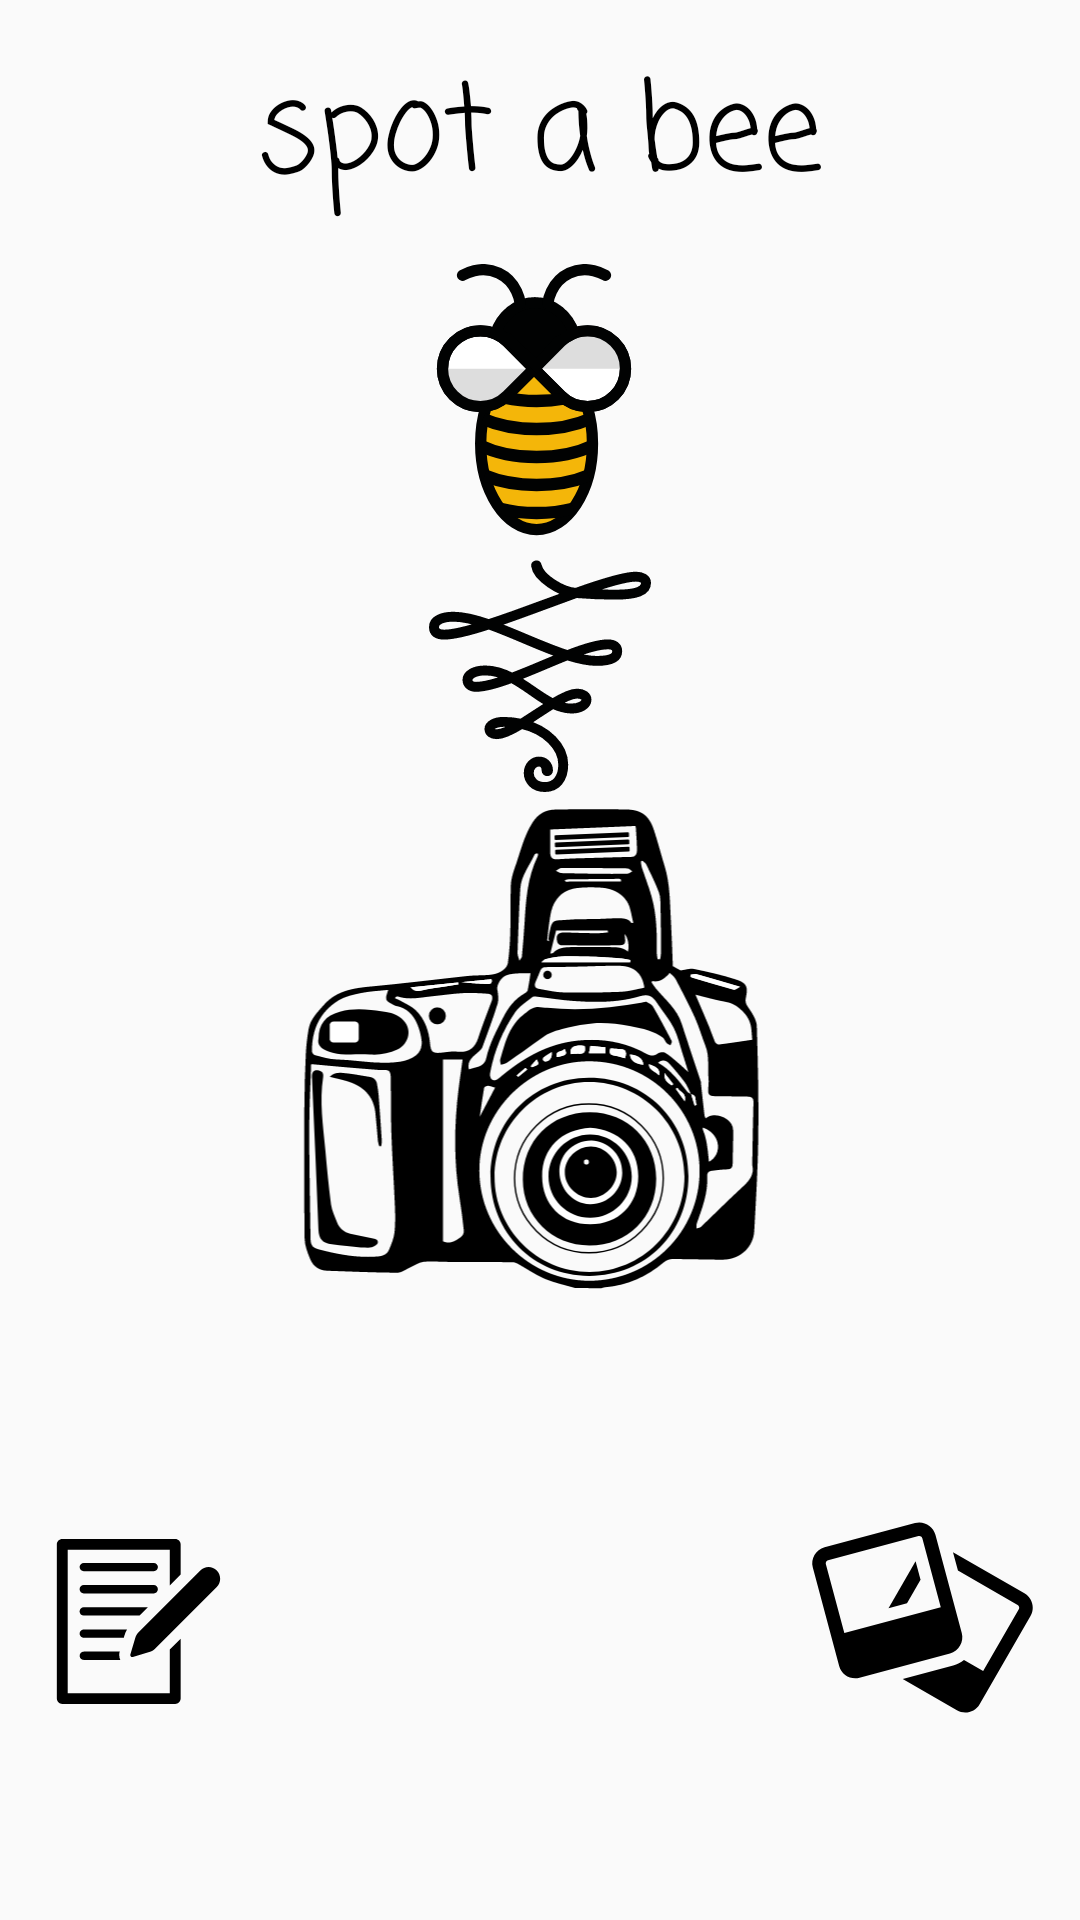

This screen was rendered from an Android layout file. Write that file and the resources it references.
<!-- AndroidManifest.xml: application theme AppTheme -->
<!-- res/layout/fragment_menu_home.xml -->
<?xml version="1.0" encoding="utf-8"?>
<RelativeLayout xmlns:android="http://schemas.android.com/apk/res/android"
    android:layout_width="match_parent"
    android:layout_height="match_parent"
    xmlns:app="http://schemas.android.com/apk/res-auto"
    xmlns:tools="http://schemas.android.com/tools">

    <ScrollView
        android:layout_width="match_parent"
        android:layout_height="match_parent"
        android:id="@+id/scrollView2">

        <RelativeLayout
            android:layout_width="match_parent"
            android:layout_height="wrap_content">

            <ImageView
                android:id="@+id/bee_logo"
                android:layout_width="wrap_content"
                android:layout_height="wrap_content"
                android:layout_below="@+id/homeTitle"
                android:layout_centerHorizontal="true"
                android:layout_gravity="center_vertical"
                android:layout_marginTop="12dp"
                android:src="@drawable/bee_1" />

            <ImageView
                android:id="@+id/button_camera"
                android:layout_width="350dp"
                android:layout_height="175dp"
                android:layout_below="@+id/bee_logo"
                android:layout_centerHorizontal="true"
                android:src="@drawable/ic_camera_svg"
                app:layout_constraintBottom_toBottomOf="parent"
                app:layout_constraintHorizontal_bias="0.501"
                app:layout_constraintLeft_toLeftOf="parent"
                app:layout_constraintRight_toRightOf="parent"
                app:layout_constraintTop_toTopOf="parent"
                app:layout_constraintVertical_bias="0.682" />


            <android.support.v7.widget.AppCompatTextView
                android:id="@+id/homeTitle"
                android:layout_width="wrap_content"
                android:layout_height="wrap_content"
                android:layout_alignParentTop="true"
                android:layout_centerHorizontal="true"
                android:layout_marginTop="15dp"
                android:fontFamily="casual"
                android:text="@string/spot_a_bee"
                android:textColor="#000000"
                android:textSize="40sp"
                app:layout_constraintBottom_toBottomOf="parent"
                app:layout_constraintHorizontal_bias="0.502"
                app:layout_constraintLeft_toLeftOf="parent"
                app:layout_constraintRight_toRightOf="parent"
                app:layout_constraintTop_toTopOf="parent"
                app:layout_constraintVertical_bias="0.476" />

            <ImageView
                android:id="@+id/imgGallery"
                android:layout_width="45dp"
                android:layout_height="41dp"
                android:layout_alignParentTop="true"
                android:layout_toEndOf="@+id/button_camera"
                tools:ignore="MissingConstraints"
                tools:layout_editor_absoluteX="303dp"
                tools:layout_editor_absoluteY="2dp"
                tools:targetApi="lollipop" />

            <RelativeLayout
                android:layout_width="match_parent"
                android:layout_height="100dp"
                android:layout_alignParentStart="true"
                android:layout_below="@+id/button_camera"
                android:layout_marginTop="50dp"
                android:gravity="bottom">

                <ImageView
                    android:id="@+id/button_no_image_upload"
                    android:layout_width="70dp"
                    android:layout_height="55dp"
                    android:layout_alignParentBottom="true"
                    android:layout_alignParentStart="true"
                    android:layout_marginBottom="21dp"
                    android:layout_marginStart="11dp"
                    android:src="@drawable/ic_contact_form_svgrepo_com"
                    app:layout_constraintBottom_toBottomOf="parent"
                    app:layout_constraintHorizontal_bias="0.0"
                    app:layout_constraintLeft_toLeftOf="parent"
                    app:layout_constraintRight_toRightOf="parent"
                    app:layout_constraintTop_toTopOf="parent"
                    app:layout_constraintVertical_bias="1.0" />


                <ImageView
                    android:id="@+id/button_image_upload"
                    android:layout_width="75dp"
                    android:layout_height="100dp"
                    android:layout_alignParentBottom="true"
                    android:layout_alignParentEnd="true"
                    android:layout_marginEnd="15dp"
                    android:src="@drawable/ic_gallery"
                    app:layout_constraintBottom_toBottomOf="parent"
                    app:layout_constraintHorizontal_bias="1.0"
                    app:layout_constraintLeft_toLeftOf="parent"
                    app:layout_constraintRight_toRightOf="parent"
                    app:layout_constraintTop_toTopOf="parent"
                    app:layout_constraintVertical_bias="1.0" />

            </RelativeLayout>

]
        </RelativeLayout>



    </ScrollView>



</RelativeLayout>
<!-- resources referenced by this layout -->
<resources>
  <!-- drawable bee_1: vector/xml drawable (drawable, 8044 chars, omitted) -->
  <!-- drawable ic_camera_svg: vector/xml drawable (drawable, 18172 chars, omitted) -->
  <!-- drawable ic_contact_form_svgrepo_com (drawable) -->
  <vector android:height="24dp" android:viewportHeight="492.014"
      android:viewportWidth="492.014" android:width="24dp" xmlns:android="http://schemas.android.com/apk/res/android">
      <path android:fillColor="#FF000000" android:pathData="M339.3,459.6H34.9V32.4h304.4v105.9l32.4,-32.4V16.2C371.7,7.3 364.5,0 355.5,0H18.7C9.7,0 2.5,7.3 2.5,16.2v459.6c0,9 7.3,16.2 16.2,16.2H355.5c9,0 16.2,-7.3 16.2,-16.2V297.3l-32.4,32.4V459.6z"/>
      <path android:fillColor="#FF000000" android:pathData="M291.4,71.4H82.8c-6.8,0 -12.4,5.6 -12.4,12.4c0,6.8 5.6,12.4 12.4,12.4h208.7c6.8,0 12.4,-5.6 12.4,-12.4C303.8,76.9 298.3,71.4 291.4,71.4z"/>
      <path android:fillColor="#FF000000" android:pathData="M303.8,149.9c0,-6.8 -5.6,-12.4 -12.4,-12.4H82.8c-6.8,0 -12.4,5.6 -12.4,12.4c0,6.8 5.6,12.4 12.4,12.4h208.7C298.3,162.3 303.8,156.7 303.8,149.9z"/>
      <path android:fillColor="#FF000000" android:pathData="M274,203.6H82.8c-6.8,0 -12.4,5.6 -12.4,12.4c0,6.8 5.6,12.4 12.4,12.4h166.5L274,203.6z"/>
      <path android:fillColor="#FF000000" android:pathData="M204.7,285.8c1.7,-5.6 4.1,-11 7,-16.1h-128.9c-6.8,0 -12.4,5.6 -12.4,12.4c0,6.8 5.6,12.4 12.4,12.4h119.3L204.7,285.8z"/>
      <path android:fillColor="#FF000000" android:pathData="M82.8,335.8c-6.8,0 -12.4,5.6 -12.4,12.4c0,6.8 5.6,12.4 12.4,12.4h108.9c-3.2,-7.8 -4,-16.4 -1.8,-24.8H82.8z"/>
      <path android:fillColor="#FF000000" android:pathData="M479.4,93.9c-6.5,-6.5 -15.3,-10.1 -24.5,-10.1c-9.2,0 -18,3.6 -24.5,10.1L247,277.3c-5,5 -8.7,11.2 -10.7,17.9l-14.6,49c-0.6,2.1 -0.1,4.3 1.5,5.9c1.1,1.1 2.6,1.7 4.2,1.7c0.6,0 1.1,-0.1 1.7,-0.2l49,-14.6c6.8,-2 12.9,-5.7 17.9,-10.7l183.4,-183.4c6.5,-6.5 10.1,-15.3 10.1,-24.5C489.5,109.2 485.9,100.4 479.4,93.9z"/>
  </vector>
  <!-- drawable ic_gallery (drawable) -->
  <vector android:height="24dp" android:viewportHeight="1000.0"
      android:viewportWidth="1000.0" android:width="24dp" xmlns:android="http://schemas.android.com/apk/res/android">
      <path android:fillColor="#FF000000" android:pathData="M431.2,436.7l60.1,-104.3l-22,-82.1L349,458.8L431.2,436.7z"/>
      <path android:fillColor="#FF000000" android:pathData="M953,392.7L635.5,209.5l22,82.1l265.4,153.2c6.6,3.8 8.9,12.3 5.1,18.9L769.6,738.1L684.4,689c-13.9,11.3 -30.1,19.7 -47.9,24.5l-224.4,60.1l240.8,139c11.6,6.8 24.4,9.9 36.9,9.9c25.6,0 50.5,-13.3 64.1,-37L980,493.8C1000.5,458.4 988.4,413.2 953,392.7z"/>
      <path android:fillColor="#FF000000" android:pathData="M674.5,569.3L557.4,132.3c-8.9,-33 -38.7,-54.8 -71.4,-54.8l0,0c-6.4,0 -12.8,0.8 -19.2,2.5L64.9,187.7C25.4,198.3 2,238.9 12.5,278.3l117.1,436.9c8.9,33.1 38.7,54.8 71.4,54.8c6.4,0 12.8,-0.8 19.2,-2.5l401.9,-107.7C661.6,649.3 685,608.7 674.5,569.3zM152.6,568.8l-82,-306c-1.2,-4.6 0.1,-8.3 1.4,-10.5c1.3,-2.3 3.8,-5.2 8.4,-6.5l401.9,-107.7c1.2,-0.3 2.4,-0.5 3.6,-0.5c5.1,0 11.5,3.2 13.3,10.3l82,306.1L152.6,568.8z"/>
  </vector>
  <string name="spot_a_bee">spot a bee</string>
  <style name="AppTheme" parent="Theme.AppCompat.Light.NoActionBar">
          
          <item name="colorPrimary">@color/colorPrimary</item>
          <item name="colorPrimaryDark">@color/colorPrimaryDark</item>
          <item name="colorAccent">@color/colorAccent</item>
          <item name="actionBarStyle">@style/MyActionBar</item>
  
      </style>
  <color name="colorPrimary">#f2b210</color>
  <color name="colorPrimaryDark">#f2b210</color>
  <color name="colorAccent">#FF4081</color>
  <style name="MyActionBar" parent="@style/Widget.AppCompat.Light.ActionBar.Solid.Inverse">
          <item name="android:background">@android:color/transparent</item>
          <item name="windowActionBarOverlay">true</item>
          <item name="android:windowActionBarOverlay">true</item>
          
          <item name="background">@android:color/transparent</item>
  
      </style>
</resources>
